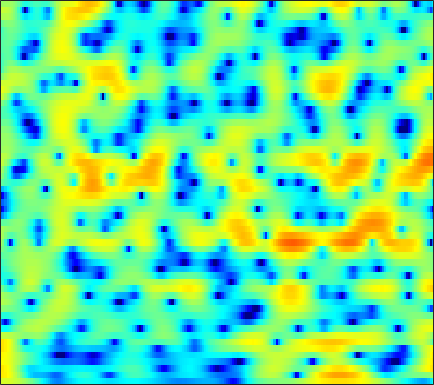

Data behind this chart, as committed beside it:
3.5014, 3.6096, 3.6774, 3.6631, 3.5983, 3.4447, 3.2126, 2.9885, 2.6242, 2.1852, 1.6778, 1.2498, 0.62192, -0.067169, -0.63562, -1.4419, -2.3125, -3.0114, -4.0012, -5.058, -6.1712, -7.038, -8.183, -9.2613
6.283, 6.136, 5.816, 5.347, 4.893, 4.145, 3.226, 2.419, 1.176, -0.2564, -1.87, -3.173, -4.941, -6.553, -7.486, -8.223, -8.453, -8.465, -8.477, -8.619, -8.976, -9.401, -10.16, -11.04
6.479, 6.234, 5.779, 5.162, 4.59, 3.676, 2.578, 1.629, 0.1958, -1.412, -3.135, -4.417, -5.907, -6.865, -7.143, -7.066, -6.744, -6.487, -6.227, -6.088, -6.086, -6.141, -6.296, -6.479
5.551, 5.382, 5.053, 4.61, 4.208, 3.592, 2.895, 2.33, 1.538, 0.7231, -0.0915, -0.6851, -1.447, -2.162, -2.673, -3.33, -3.975, -4.477, -5.16, -5.889, -6.669, -7.291, -8.16, -9.072
5.716, 5.527, 5.172, 4.704, 4.289, 3.654, 2.948, 2.382, 1.596, 0.7952, 0.003122, -0.5747, -1.316, -2.029, -2.558, -3.252, -3.977, -4.558, -5.413, -6.384, -7.524, -8.517, -10.1, -12.08
6.663, 6.371, 5.848, 5.162, 4.533, 3.53, 2.352, 1.346, -0.1307, -1.685, -3.139, -4.014, -4.693, -4.829, -4.709, -4.464, -4.323, -4.334, -4.54, -4.981, -5.641, -6.278, -7.283, -8.38
6.641, 6.391, 5.928, 5.279, 4.648, 3.579, 2.193, 0.8755, -1.356, -4.37, -8.508, -11.85, -11.51, -7.816, -5.709, -3.826, -2.705, -2.25, -2.071, -2.315, -2.93, -3.627, -4.854, -6.43
2.683, 2.661, 2.582, 2.447, 2.316, 2.085, 1.78, 1.518, 1.115, 0.7085, 0.3806, 0.2468, 0.2325, 0.3966, 0.5672, 0.786, 0.9095, 0.8949, 0.695, 0.2716, -0.4196, -1.123, -2.354, -3.971
-5.071, -5.46, -5.535, -4.918, -4.101, -2.866, -1.705, -0.9536, -0.1217, 0.545, 1.071, 1.397, 1.753, 2.036, 2.206, 2.362, 2.425, 2.413, 2.292, 2.055, 1.692, 1.345, 0.7851, 0.1259
-10.97, -14, -17.64, -13.8, -10.28, -6.896, -4.543, -3.23, -1.893, -0.8834, -0.1065, 0.3576, 0.8635, 1.26, 1.504, 1.782, 2, 2.123, 2.235, 2.278, 2.247, 2.179, 2.042, 1.827
-3.685, -3.95, -4.11, -3.97, -3.682, -3.178, -2.653, -2.296, -1.9, -1.598, -1.388, -1.267, -1.106, -0.9073, -0.7153, -0.3875, 0.01023, 0.3412, 0.7825, 1.204, 1.571, 1.792, 2.015, 2.16
0.4989, 0.2993, 0.0513, -0.188, -0.3717, -0.652, -0.9941, -1.318, -1.873, -2.613, -3.547, -4.364, -5.442, -6.188, -6.249, -5.536, -4.239, -3.163, -1.805, -0.6329, 0.3517, 0.9578, 1.601, 2.087
2.228, 1.968, 1.604, 1.204, 0.8759, 0.3787, -0.2156, -0.7715, -1.708, -2.976, -4.744, -6.578, -10.14, -16, -19.15, -12.8, -8.14, -5.827, -3.613, -1.999, -0.7821, -0.03041, 0.8151, 1.501
1.853, 1.479, 0.9784, 0.5194, 0.2341, -0.04065, -0.2476, -0.3973, -0.6503, -1.011, -1.5, -1.952, -2.598, -3.102, -3.285, -3.228, -2.949, -2.699, -2.418, -2.211, -2.011, -1.786, -1.216, -0.3896
-0.1832, -1.024, -2.434, -3.899, -4.617, -4.346, -2.951, -1.718, -0.28, 0.7922, 1.503, 1.839, 2.061, 2.051, 1.909, 1.518, 0.8366, 0.0824, -1.404, -3.69, -7.3, -10.97, -10.87, -5.814
-3.679, -4.42, -6.245, -9.299, -11.76, -10.5, -6.295, -3.712, -1.156, 0.6475, 1.867, 2.513, 3.063, 3.287, 3.259, 2.965, 2.375, 1.723, 0.5699, -0.8547, -2.328, -3.196, -3.333, -2.349
-4.713, -4.357, -4.082, -3.835, -3.54, -2.923, -2.054, -1.292, -0.2618, 0.6668, 1.454, 1.909, 2.339, 2.582, 2.639, 2.558, 2.318, 2.049, 1.599, 1.085, 0.6065, 0.292, -0.07732, -0.3309
-3.982, -3.431, -2.773, -2.152, -1.697, -1.105, -0.5168, -0.06001, 0.5113, 1.034, 1.488, 1.773, 2.054, 2.229, 2.29, 2.276, 2.161, 2.014, 1.754, 1.416, 1.018, 0.7032, 0.2007, -0.394
-3.151, -2.607, -1.95, -1.361, -0.9647, -0.4527, 0.0479, 0.3904, 0.818, 1.203, 1.512, 1.699, 1.89, 1.994, 2.02, 1.995, 1.901, 1.791, 1.59, 1.331, 0.9829, 0.6688, 0.1845, -0.4553
-2.011, -1.683, -1.336, -1.045, -0.8162, -0.4561, -0.02934, 0.296, 0.7367, 1.127, 1.43, 1.573, 1.674, 1.671, 1.611, 1.486, 1.342, 1.238, 1.114, 1.024, 0.9074, 0.7684, 0.5229, 0.1413
-0.1372, -0.6323, -1.487, -2.318, -2.637, -2.435, -1.615, -0.7936, 0.2245, 0.9846, 1.447, 1.596, 1.504, 1.141, 0.7411, 0.1018, -0.4916, -0.7712, -0.7838, -0.4174, 0.2253, 0.7064, 1.202, 1.522
1.554, -0.02424, -3.124, -8.518, -18.16, -13.46, -5.747, -2.861, -0.5698, 0.6699, 1.172, 1.168, 0.6225, -0.5131, -1.811, -4.309, -8.017, -11.5, -11.58, -6.853, -3.244, -1.206, 0.7884, 2.145
2.178, 1.216, -0.1226, -1.371, -1.97, -2.117, -1.624, -1.078, -0.4805, -0.167, -0.2807, -0.6958, -1.619, -3.031, -4.413, -6.59, -8.846, -10.05, -10.01, -8.091, -5.369, -3.529, -1.327, 0.5054
1.792, 1.387, 0.914, 0.5867, 0.4293, 0.3301, 0.3216, 0.2987, 0.2053, -0.06457, -0.5823, -1.184, -2.329, -3.917, -5.448, -7.964, -11.03, -13.25, -13.57, -10.48, -7.053, -4.719, -2.225, -0.2415
-1.369, -1.417, -1.255, -0.8901, -0.5799, -0.1777, 0.1447, 0.3037, 0.3883, 0.2589, -0.09088, -0.5253, -1.397, -2.618, -3.814, -5.818, -8.247, -9.89, -10.12, -7.722, -4.851, -3.008, -0.8853, 0.743
-11.06, -9.919, -7.714, -5.71, -4.457, -3.092, -2.041, -1.434, -0.8398, -0.4884, -0.3588, -0.4012, -0.6191, -0.9815, -1.32, -1.786, -2.146, -2.259, -2.085, -1.587, -0.7844, -0.09781, 0.8334, 1.724
-18.57, -15.81, -12.02, -9.155, -7.435, -5.548, -4.071, -3.164, -2.209, -1.49, -0.9916, -0.7411, -0.5307, -0.447, -0.4315, -0.4399, -0.4295, -0.3868, -0.2503, 0.02291, 0.3728, 0.7252, 1.226, 1.756
-12.46, -12, -10.66, -8.966, -7.624, -5.947, -4.458, -3.493, -2.438, -1.604, -0.9629, -0.5992, -0.2694, -0.08837, -0.03388, -0.04473, -0.1225, -0.1929, -0.2734, -0.2639, -0.1051, 0.1098, 0.5699, 1.137
-19.24, -16.42, -12, -8.833, -6.969, -5.044, -3.49, -2.552, -1.51, -0.6775, -0.0573, 0.2816, 0.5553, 0.6587, 0.5932, 0.3163, -0.1901, -0.7125, -1.537, -2.421, -2.878, -2.794, -1.886, -0.5193
-8.906, -8.486, -6.933, -5.309, -4.243, -3.075, -2.148, -1.569, -0.8218, -0.1801, 0.3705, 0.7062, 1.022, 1.151, 1.071, 0.6827, -0.1353, -1.151, -3.249, -7.094, -15.65, -21.49, -7.962, -2.822
-1.099, -1.69, -2.357, -2.857, -3.23, -3.614, -3.853, -3.834, -3.578, -3.073, -2.345, -1.758, -0.9931, -0.4027, -0.06625, 0.1542, 0.0702, -0.212, -0.8673, -1.656, -2.165, -2.036, -1.008, 0.4429
0.8564, -0.2514, -1.91, -3.926, -5.709, -8.558, -11.47, -12.79, -12.39, -10.48, -8.614, -7.228, -5.473, -3.815, -2.693, -1.426, -0.4431, 0.1285, 0.6739, 1.131, 1.463, 1.768, 2.139, 2.583
1.811, 0.6524, -1.239, -3.716, -6.049, -10.11, -15.28, -18.35, -18.21, -17, -16.79, -15.61, -11.73, -7.749, -5.325, -2.79, -0.8987, 0.179, 1.264, 2.006, 2.473, 2.703, 2.817, 2.815
3.124, 2.467, 1.284, -0.1903, -1.511, -3.457, -5.468, -6.985, -9.05, -11.48, -13.78, -13.5, -9.951, -6.188, -3.909, -1.507, 0.3021, 1.321, 2.336, 2.912, 3.188, 3.106, 2.742, 1.911
2.594, 2.546, 2.226, 1.626, 1.063, 0.1583, -0.84, -1.597, -2.468, -3.15, -3.455, -3.382, -2.851, -1.946, -1.184, -0.1556, 0.7732, 1.385, 1.978, 2.377, 2.434, 2.241, 1.581, 0.3029
0.9756, 1.272, 1.399, 1.261, 1.021, 0.5802, 0.02669, -0.3951, -0.9772, -1.473, -1.856, -2.048, -2.175, -2.122, -1.962, -1.628, -1.192, -0.8226, -0.3121, 0.1591, 0.4841, 0.6506, 0.6182, 0.4121
0.7172, 0.9689, 1.083, 0.9944, 0.7873, 0.3756, -0.165, -0.6538, -1.38, -2.158, -2.953, -3.527, -4.24, -4.861, -5.191, -5.359, -5.093, -4.622, -3.641, -2.555, -1.409, -0.6512, 0.2452, 0.9535
0.9059, 1.012, 0.9838, 0.7531, 0.4547, -0.1405, -0.9283, -1.66, -2.773, -4.051, -5.471, -6.624, -8.28, -10.12, -11.75, -14.04, -14.79, -12.96, -9.39, -6.08, -3.468, -1.855, -0.08075, 1.296
0.2922, 0.3634, 0.2807, -0.05512, -0.4716, -1.27, -2.378, -3.392, -5.057, -7.064, -9.339, -11.11, -13.29, -15.07, -16.28, -18.09, -18.38, -15.73, -10.98, -7.041, -3.916, -2.009, 0.04261, 1.683
-1.206, -1.008, -1.012, -1.335, -1.792, -2.672, -3.911, -5.085, -7.085, -9.781, -13.61, -17.93, -29.92, -23.94, -18.36, -14.31, -11.42, -9.43, -6.921, -4.541, -2.337, -0.8988, 0.8001, 2.213
-2.522, -2.247, -2.262, -2.627, -3.107, -3.95, -5.009, -5.938, -7.282, -8.817, -10.44, -11.56, -12.45, -12.06, -11.02, -9.185, -7.258, -5.857, -4.09, -2.414, -0.9011, 0.1499, 1.411, 2.489
-2.126, -2.198, -2.648, -3.461, -4.243, -5.457, -6.619, -7.328, -7.936, -8.114, -7.982, -7.744, -7.249, -6.581, -5.946, -4.976, -3.922, -3.119, -2.015, -0.9849, 0.01453, 0.7412, 1.625, 2.428
0.1826, -0.3795, -1.472, -3.076, -4.709, -7.634, -11.54, -14.18, -13.26, -9.961, -7.457, -6.08, -4.695, -3.654, -3.032, -2.332, -1.733, -1.31, -0.7826, -0.2242, 0.3724, 0.8174, 1.45, 2.069
3.315, 2.668, 1.526, -0.002952, -1.484, -3.971, -6.863, -8.446, -7.989, -5.765, -3.735, -2.605, -1.552, -0.9061, -0.6577, -0.5791, -0.7224, -0.9219, -1.223, -1.322, -1.154, -0.8184, -0.1847, 0.5118
4.593, 4.251, 3.673, 2.966, 2.383, 1.591, 0.9035, 0.5568, 0.3669, 0.4715, 0.6973, 0.832, 0.8573, 0.6186, 0.2265, -0.6688, -2.081, -3.574, -6.126, -8.915, -9.405, -7.778, -5.486, -3.824
3.127, 3.248, 3.361, 3.371, 3.318, 3.193, 3.022, 2.883, 2.714, 2.527, 2.294, 2.079, 1.674, 1.049, 0.3898, -0.8298, -2.574, -4.362, -7.498, -11.23, -12.09, -10.26, -7.904, -6.801
-0.09649, 0.8007, 1.748, 2.414, 2.736, 2.976, 3.051, 3.02, 2.895, 2.69, 2.426, 2.188, 1.812, 1.352, 0.9236, 0.2332, -0.5961, -1.275, -2.191, -3.019, -3.555, -3.751, -4.03, -4.605
-3.202, -1.561, -0.04609, 0.9219, 1.368, 1.654, 1.665, 1.541, 1.246, 0.9134, 0.6178, 0.436, 0.2736, 0.2004, 0.1799, 0.1662, 0.141, 0.1184, 0.06004, 0.00775, -0.05098, -0.1241, -0.3108, -0.5873
-3.19, -2.132, -1.095, -0.4968, -0.3279, -0.474, -1.009, -1.641, -2.738, -3.875, -4.723, -4.951, -4.659, -3.938, -3.29, -2.441, -1.637, -1.079, -0.4018, 0.2579, 0.8445, 1.207, 1.607, 1.92
-2.655, -2.052, -1.544, -1.419, -1.612, -2.299, -3.583, -5.027, -7.795, -12.12, -19.29, -20.45, -14.05, -10.46, -8.718, -6.984, -5.476, -4.393, -2.902, -1.457, -0.1275, 0.7552, 1.806, 2.659
-2.187, -1.757, -1.455, -1.491, -1.768, -2.501, -3.695, -4.933, -7.081, -9.641, -12, -12.88, -12.81, -12.57, -12.69, -12.98, -12.18, -10.29, -7.166, -4.298, -1.903, -0.3898, 1.254, 2.544
-2.015, -1.601, -1.246, -1.158, -1.271, -1.683, -2.369, -3.056, -4.128, -5.367, -6.647, -7.615, -9.088, -10.96, -12.99, -17.2, -19.39, -14.73, -9.233, -5.428, -2.618, -0.9527, 0.8393, 2.249
-2.684, -2.041, -1.421, -1.079, -1, -1.113, -1.461, -1.841, -2.469, -3.213, -4.032, -4.686, -5.567, -6.417, -6.944, -7.334, -7.085, -6.387, -5.005, -3.421, -1.838, -0.726, 0.6115, 1.78
-3.088, -2.153, -1.308, -0.8231, -0.6652, -0.674, -0.8986, -1.176, -1.675, -2.222, -2.785, -3.188, -3.624, -3.967, -4.118, -4.145, -3.955, -3.675, -3.143, -2.439, -1.63, -0.9679, -0.047, 0.8987
-1.249, -0.5716, 0.02336, 0.297, 0.3169, 0.1148, -0.3044, -0.7496, -1.454, -2.206, -2.888, -3.28, -3.623, -3.719, -3.69, -3.567, -3.429, -3.362, -3.287, -3.196, -2.998, -2.707, -1.986, -0.9349
1.721, 1.91, 2.019, 1.909, 1.666, 1.086, 0.1817, -0.7249, -2.215, -4.019, -5.809, -6.692, -6.787, -5.903, -5.118, -4.315, -3.937, -3.962, -4.473, -5.634, -7.392, -8.693, -8.459, -5.566
2.96, 2.91, 2.775, 2.51, 2.166, 1.46, 0.3538, -0.8081, -3.022, -6.44, -12.47, -22.64, -15.26, -8.877, -6.471, -4.68, -3.906, -3.834, -4.425, -5.886, -8.429, -10.93, -11.17, -6.846
1.117, 1.121, 1.214, 1.301, 1.281, 1.071, 0.5849, -0.003333, -1.082, -2.405, -3.682, -4.321, -4.429, -3.851, -3.308, -2.723, -2.429, -2.426, -2.635, -2.945, -3.204, -3.166, -2.681, -1.666
